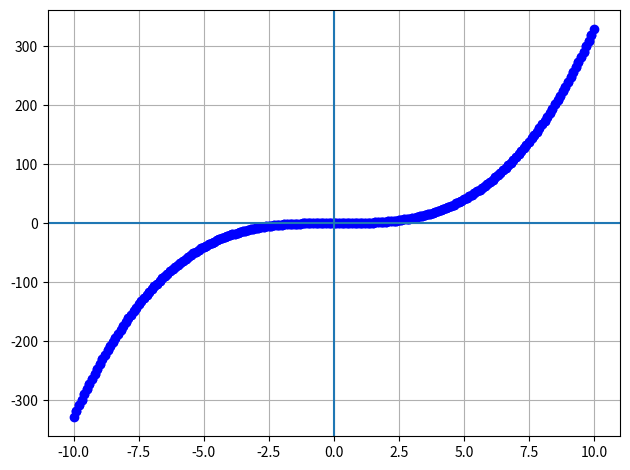

This figure's Python source:
import matplotlib.pyplot as plt
import math

"""
Variables & Function  to be integrated
"""

def f(x):
  # mean, sd = 0, 1
  # return (1/(sd*math.sqrt(2*math.pi)))*math.exp(-(((x-mean)/sd)**2)/2) # cartesian eq. of Normal Distribution 
  # # above is not algebraically integrable

  # return math.tan(x)/math.cos(x)
  # return math.sin(x)
  # return math.cos(2*x)/math.cos(x**2)/math.tan(x)
  return x**2



def gradient_method():

  '''
  variables
  '''

  dx = 0.1
  limits = 10
  c = 0

  '''
  definite variables
  '''

  definite = True
  uplim = 5
  lowlim = 0
  if definite: limits = 2*max(uplim, lowlim)



  def connect(p1, p2): # Function to connect two points w/ line
    x_values = [point1[0], point2[0]]
    y_values = [point1[1], point2[1]]
    
    plt.plot(x_values, y_values, 'bo', linestyle="--")
  
  def estimate(p1, p2, x3):
    return (p2[1]-p1[1])*(x3-p1[0])/(p2[0]-p1[0])+p1[1]


  """
  +/- Integration Method
  """

  plt.rcParams["figure.autolayout"] = True
  p_points = []

  point1 = [0, c]
  point2 = [dx, f(0)*dx]
  p_points.append(point1)

  connect(point1, point2)

  for i in range(round(limits/dx)-1):
    point1 = point2
    point2 = [point1[0]+dx, point1[1]+f(point1[0])*dx]
    
    connect(point1, point2)
    p_points.append(point1)

  n_points = []

  point1 = [0, c]
  point2 = [-dx, -f(0)*dx]

  connect(point1, point2)

  for i in range(round(limits/dx)-1):
    point1 = point2
    point2 = [point1[0]-dx, point1[1]-f(point1[0])*dx]

    connect(point1, point2)
    n_points.append(point1)

  # print(point2)

  points = n_points[::-1] + p_points

  if definite:
    for index, i in enumerate(points):

      try:
        if(i[0]-uplim)/(points[index+1][0]-uplim) <= 0: top = estimate(i, points[index+1], uplim)
      except ZeroDivisionError: top = estimate(i, points[index+1], uplim)
      except: IndexError: i=0 # not sure why pass causes error
      
      try:
        if (i[0]-lowlim)/(points[index+1][0]-lowlim) <= 0: bottom = estimate(i, points[index+1], lowlim)
      except ZeroDivisionError: bottom = estimate(i, points[index+1], lowlim)
      except: IndexError: i=0 # not sure why pass causes error

    print(top-bottom)

      
  plt.grid()
  plt.axvline()
  plt.axhline()
  plt.show()

gradient_method()
